Run: headless pygame with SDL's dummy video driver; simulated clock (each Clock.tick advances the game by its frame time, no real sleeping); random seed 0; keys injected as events and as key.get_pressed() state; no mouse input.
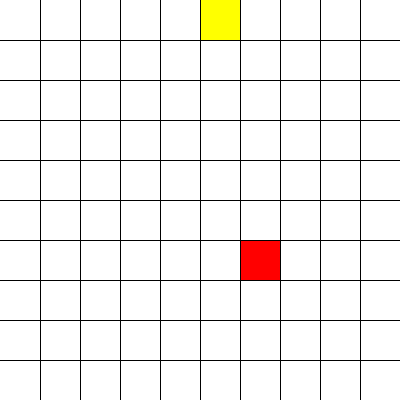
Frame 1 of 4 · flips 1–60 · no input
Frame 2 of 4 · flips 61–180 · tapped SPACE, RETURN · held RIGHT (→), D · screen unchanged from frame 1, image omitted
Frame 3 of 4 · flips 181–300 · held DOWN (↓), S · screen unchanged from frame 2, image omitted
Frame 4 of 4 · flips 301–420 · held LEFT (←), A, UP (↑), W · screen unchanged from frame 3, image omitted

The pygame program that drew these frames:

import pygame
import random
import time
from pygame.locals import *

# Game constants
SCREEN_WIDTH = 400
SCREEN_HEIGHT = 400
SPEED = 1
GRID_SIZE = 40
N = 10
M = 10

# Function to add a new fruit to the game board
def addFruit(matrix):
    # Find all the indices of cells with a value of 0
    zero_indices = [(i, j) for i in range(len(matrix)) for j in range(len(matrix[0])) if matrix[i][j] == 0]

    # Pick a random 0 from the list of indices
    if zero_indices:
        random_zero = random.choice(zero_indices)
        matrix[random_zero[0]][random_zero[1]] = 2
    else:
        print("There are no 0s in the matrix")

# Initialize Pygame
pygame.init()

# Set up the game window
screen = pygame.display.set_mode((SCREEN_WIDTH, SCREEN_HEIGHT))
pygame.display.set_caption('Snake')

# Create the game board
matrix = [[0 for j in range(M)] for i in range(N)]

# Choose a random starting position for the snake
start_pos = [random.randint(0, 9), random.randint(0, 9)]
matrix[start_pos[0]][start_pos[1]] = 1

# Set up the game clock
clock = pygame.time.Clock()

# Set the initial direction for the snake
direction = 1

# Initialize the snake
snake = [start_pos]

# Initialize the score
score = 1

# Add the first fruit to the game board
addFruit(matrix)

# Main game loop
while True:
    # Set the game speed
    clock.tick(3)

    # Check for user input events
    for event in pygame.event.get():
        if event.type == QUIT:
            pygame.quit()
        if event.type == KEYDOWN:
            if event.key == K_DOWN and direction != 3:
                direction = 1
            if event.key == K_UP and direction != 1:
                direction = 3
            if event.key == K_RIGHT and direction != 4:
                direction = 2
            if event.key == K_LEFT and direction != 2:
                direction = 4

    # Move the snake
    head = snake[-1]
    if direction == 1:
        next_cell = [(head[0] + 1) % 10, head[1]]
    if direction == 3:
        next_cell = [(head[0] - 1) % 10, head[1]]
    if direction == 2:
        next_cell = [head[0], (head[1] + 1) % 10]
    if direction == 4:
        next_cell = [head[0], (head[1] - 1) % 10]

    # Check for collision with snake's body
    if matrix[next_cell[0]][next_cell[1]] == 1:
        # Game over
        screen.fill((255, 255, 255))
        font = pygame.font.Font(None, 36)
        text1 = font.render("Your Score:" + str(score), True, (0, 0, 0))
        text1_rect = text1.get_rect(center=(200, 200))
        screen.blit(text1, text1_rect)
        pygame.display.update()
        time.sleep(5)
        break
    if matrix[next_cell[0]][next_cell[1]] == 0:
            snake.append(next_cell)
            matrix[next_cell[0]][next_cell[1]]=1
            tail=snake.pop(0)
            matrix[tail[0]][tail[1]] = 0
    if matrix[next_cell[0]][next_cell[1]] == 2:
            snake.append(next_cell)
            matrix[next_cell[0]][next_cell[1]]=1
            score= score+1
            addFruit(matrix)

    for i in range(10):
        for j in range(10):
            if matrix[i][j]==1:
                    rect_color = (255, 0, 0)
                    rect_pos = (j*GRID_SIZE, i*GRID_SIZE)
                    rect_size = (GRID_SIZE, GRID_SIZE)
                    pygame.draw.rect(screen, rect_color, pygame.Rect(rect_pos, rect_size))
            if matrix[i][j]==0:
                    rect_color = (255, 255,255)
                    rect_pos = (j*GRID_SIZE, i*GRID_SIZE)
                    rect_size = (GRID_SIZE, GRID_SIZE)
                    pygame.draw.rect(screen, rect_color, pygame.Rect(rect_pos, rect_size))
            if matrix[i][j] == 2:
                    rect_color = (255, 255, 0)
                    rect_pos = (j * GRID_SIZE, i * GRID_SIZE)
                    rect_size = (GRID_SIZE, GRID_SIZE)
                    pygame.draw.rect(screen, rect_color, pygame.Rect(rect_pos, rect_size))
    for i in range(1, SCREEN_WIDTH // GRID_SIZE):
        pygame.draw.line(screen, (0, 0, 0), (i * GRID_SIZE, 0), (i * GRID_SIZE, SCREEN_HEIGHT))
    for i in range(1, SCREEN_HEIGHT // GRID_SIZE):
        pygame.draw.line(screen, (0, 0, 0), (0, i * GRID_SIZE), (SCREEN_WIDTH, i * GRID_SIZE))
    pygame.display.update()

# See PyCharm help at https://www.jetbrains.com/help/pycharm/
